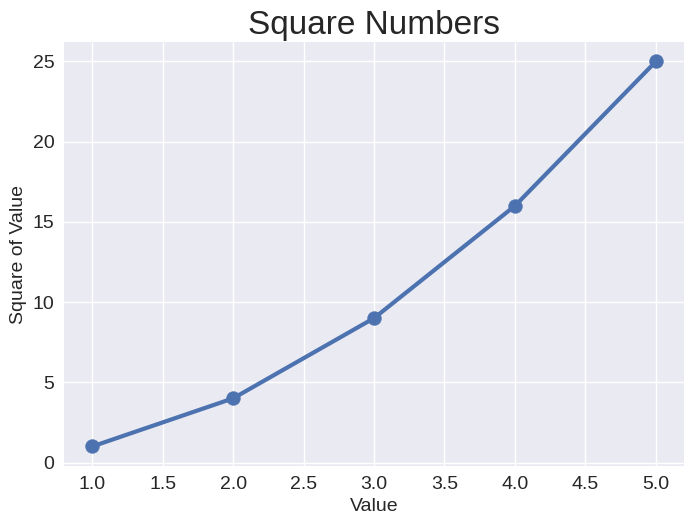

Recreate this plot in Python.
import matplotlib.pyplot as plt

input_values = [1, 2, 3, 4, 5]
squares = [1, 4, 9, 16, 25]
plt.style.use('seaborn-v0_8')
fig, ax = plt.subplots()
ax.scatter(input_values, squares, s=100)
ax.plot(input_values, squares, linewidth=3)

# Set chart title and label axes.
ax.set_title("Square Numbers", fontsize=24)
ax.set_xlabel("Value", fontsize=14)
ax.set_ylabel("Square of Value", fontsize=14)

# Set size of tick labels.
ax.tick_params(axis='both', labelsize=14)
plt.show()
